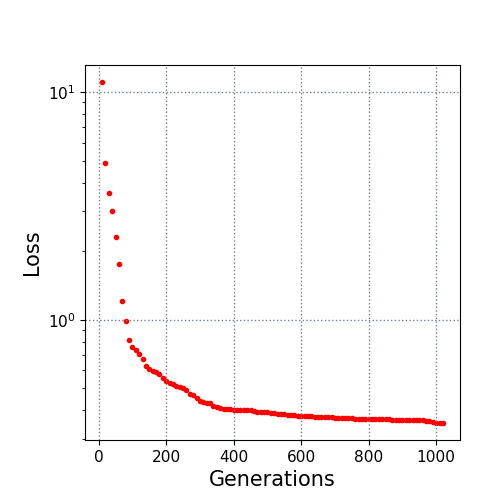

Source data for this figure (header and first rows):
10.0, 11.067425
20.0, 4.9
30.0, 3.618
40.0, 2.994
50.0, 2.308
60.0, 1.756
70.0, 1.213
80.0, 0.9843
90.0, 0.8182
100.0, 0.7596
110.0, 0.7348
120.0, 0.7079
130.0, 0.6729
140.0, 0.6251
150.0, 0.6062
160.0, 0.5963
170.0, 0.5884
180.0, 0.5762
190.0, 0.5538
200.0, 0.5391
210.0, 0.53
220.0, 0.5249
230.0, 0.5121
240.0, 0.5072
250.0, 0.5032
260.0, 0.4911
270.0, 0.4702
280.0, 0.467
290.0, 0.4532
300.0, 0.4395
310.0, 0.436
320.0, 0.4327
330.0, 0.4301
340.0, 0.4173
350.0, 0.416
360.0, 0.4088
370.0, 0.4057
380.0, 0.4055
390.0, 0.4047
400.0, 0.4036
410.0, 0.4021
420.0, 0.4019
430.0, 0.4019
440.0, 0.4014
450.0, 0.3998
460.0, 0.3976
470.0, 0.3951
480.0, 0.3917
490.0, 0.3917
500.0, 0.3917
510.0, 0.3907
520.0, 0.3897
530.0, 0.3871
540.0, 0.3849
550.0, 0.3843
560.0, 0.3834
570.0, 0.3814
580.0, 0.3809
590.0, 0.3795
600.0, 0.3789
610.0, 0.3786
... 41 more rows
